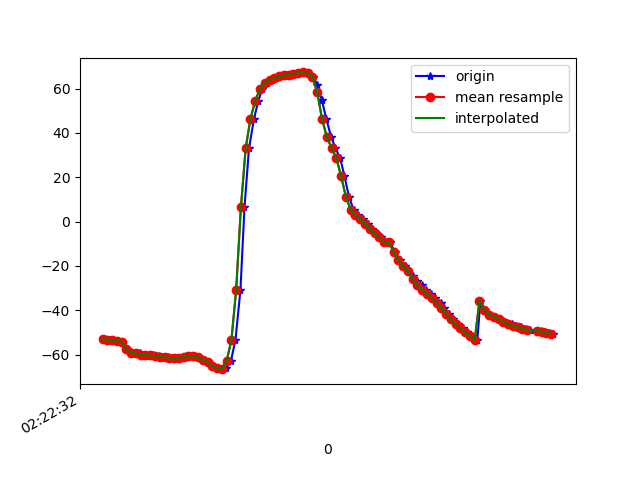

Data behind this chart, as committed beside it:
1617762152508, 457789126481062, -52.94401, -3.9783585, -10.7186
1617762152511, 457789145711832, -53.3, -3.976, -10.91
1617762152533, 457789164942602, -53.18, -3.777, -10.72
1617762152541, 457789184173372, -53.61, -3.656, -11.06
1617762152563, 457789203404142, -53.67, -3.321, -10.99
1617762152581, 457789222634912, -54.2, -4.186, -5.32
1617762152602, 457789241865682, -57.53, -3.514, -10.2
1617762152621, 457789261096452, -59.05, -2.749, -11.99
1617762152637, 457789280327222, -59.37, -2.589, -12.4
1617762152657, 457789299557992, -59.47, -2.323, -12.34
1617762152675, 457789318788762, -59.97, -2.265, -13.26
1617762152697, 457789338019532, -60.22, -2.141, -13.39
1617762152713, 457789357250302, -60.32, -1.837, -13.1
1617762152735, 457789376481072, -60.67, -1.758, -13.78
1617762152753, 457789395711842, -60.9, -1.531, -13.74
1617762152773, 457789414942612, -61.09, -1.106, -13.79
1617762152792, 457789434173382, -61.58, -0.3554, -14.11
1617762152811, 457789453404152, -61.72, 1.407, -14.04
1617762152832, 457789472634922, -61.42, 4.169, -13.87
1617762152847, 457789491865692, -61.13, 8.154, -14.15
1617762152867, 457789511096462, -60.71, 12.74, -14.5
1617762152886, 457789530327232, -60.66, 17.58, -14.72
1617762152904, 457789549558002, -61.23, 22.47, -14.77
1617762152925, 457789568788772, -62.27, 27.36, -14.71
1617762152944, 457789588019542, -63.24, 32.53, -14.79
1617762152963, 457789607250312, -65.31, 38.98, -16.24
1617762152984, 457789626481082, -66.01, 45.39, -16.28
1617762153002, 457789645711852, -66.55, 52.62, -17.9
1617762153019, 457789664942622, -66.1, 60.08, -20.7
1617762153038, 457789684173392, -62.85, 67.69, -26.3
1617762153057, 457789703404162, -53.54, 75.06, -38.19
1617762153078, 457789722634932, -30.86, 80.69, -63.51
1617762153095, 457789741865702, 6.58, 82.28, -103.2
1617762153114, 457789761096472, 33.2, 80.8, -131.8
1617762153135, 457789780327242, 46.41, 78.77, -146.7
1617762153153, 457789799558012, 54.58, 76.85, -156.5
1617762153170, 457789818788782, 60, 75.01, -163.4
1617762153191, 457789838019552, 62.7, 73.47, -166.9
1617762153212, 457789857250322, 63.94, 72.46, -168.3
1617762153229, 457789876481092, 64.81, 71.83, -169.1
1617762153248, 457789895711862, 65.51, 71.5, -169.2
1617762153267, 457789914942632, 65.97, 71.39, -168.7
1617762153286, 457789934173402, 66.26, 71.23, -167.7
1617762153304, 457789953404172, 66.69, 70.99, -166.3
1617762153323, 457789972634942, 67.19, 70.78, -164.4
1617762153343, 457789991865712, 67.3, 70.87, -161.5
1617762153362, 457790011096482, 66.86, 71.26, -157.5
1617762153383, 457790030327252, 65.43, 72.24, -152.4
1617762153400, 457790049558022, 61.65, 73.85, -144.5
1617762153419, 457790068788792, 54.87, 75.23, -132.9
1617762153438, 457790088019562, 46.27, 76.01, -118.8
1617762153458, 457790107250332, 38.3, 76.32, -105
1617762153476, 457790126481102, 33.16, 76.43, -93.94
1617762153496, 457790145711872, 28.71, 76.32, -83.41
1617762153514, 457790164942642, 20.47, 75.67, -69.15
1617762153533, 457790184173412, 11.27, 73.97, -54.32
1617762153552, 457790203404182, 5.384, 71.83, -43.26
1617762153571, 457790222634952, 2.876, 69.94, -36.18
1617762153592, 457790241865722, 1.227, 67.99, -30.72
1617762153611, 457790261096492, -1.029, 65.5, -25.5
1617762153628, 457790280327262, -3.313, 62.75, -21.01
... 39 more rows
